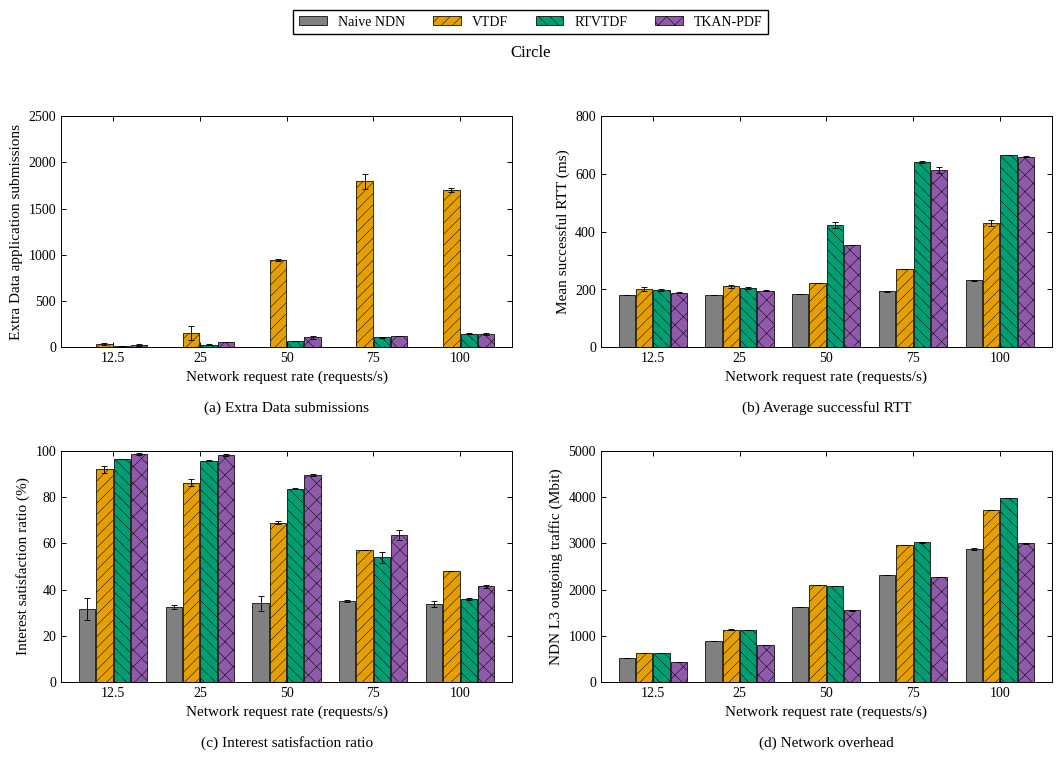

Write Python code to recreate this figure. (Note: this script raises an exception after producing the figure.)
#!/usr/bin/env python3
# -*- coding: utf-8 -*-
"""12_请求速率_圆圈：单场景四指标图，只使用本文件内嵌数值。

来源：paper-figures-followup-20261026/figures-paper-20261026/source-tables/aggregate.json。
数值已与 paper-editable-20261028 的对应单图逐项核对。
只需要 numpy / matplotlib，不读取其他脚本、原始数据或模型，不启动仿真或训练。
"""

from pathlib import Path
import math
import matplotlib
matplotlib.use("Agg")
import matplotlib.pyplot as plt
from matplotlib.patches import Patch
from matplotlib.ticker import MaxNLocator
import numpy as np

# ========= 可编辑的外观参数 =========
FONT_FAMILY = "Liberation Serif"
FONT_SIZE = 11
FIGSIZE = (10.8, 7.7)
DPI = 300
ALGORITHMS = ("Naive NDN", "VTDF", "RTVTDF", "TKAN-PDF")
COLORS = ("#808080", "#E69F00", "#009E73", "#8E5AA9")
HATCHES = ("", "///", "\\\\\\", "xx")
GROUP_WIDTH = 0.8
LEGEND_COLUMNS = 4
# 内部X位置为0、1、2……，刻度标签取自末尾DATA["xlabels"]。
X_LIM = None
# 指标依次为额外Data应用提交、成功RTT、兴趣满足率、NDN L3网络负载。
# None自动覆盖完整柱高与SD端点；也可将某项改为(lower, upper)及刻度列表。
Y_LIMS = (None, None, None, None)
Y_TICKS = (None, None, None, None)
FIGURE_ID = '12_请求速率_圆圈'
SCENE = 'circle'
SCENE_LABEL = 'Circle'
SCAN = 'rate'
SOURCE_SCAN = 'interest'
METRICS = ('extra_data_app_attempts', 'mean_success_rtt_ms', 'isr_percent', 'network_mbit')
RELATED_FIGURES = ()
MEASUREMENT_SECONDS = 120


def setup_style():
    """衬线字体、固定四算法颜色、黑边纹理及向内刻度。"""
    plt.rcParams.update({
        "font.family": "serif", "font.serif": [FONT_FAMILY], "font.size": FONT_SIZE,
        "axes.labelsize": FONT_SIZE, "axes.titlesize": FONT_SIZE + 1,
        "axes.linewidth": .7, "axes.grid": False,
        "xtick.labelsize": FONT_SIZE - 1, "ytick.labelsize": FONT_SIZE - 1,
        "xtick.direction": "in", "ytick.direction": "in",
        "xtick.top": True, "ytick.right": True,
        "xtick.major.width": .7, "ytick.major.width": .7,
        "legend.fontsize": FONT_SIZE - 1, "legend.frameon": True,
        "legend.fancybox": False, "legend.edgecolor": "black", "legend.framealpha": 1,
        "hatch.linewidth": .35, "pdf.fonttype": 42, "ps.fonttype": 42,
        "svg.fonttype": "path", "savefig.facecolor": "white"})


def automatic_y_limits(series, percent=False):
    """覆盖完整均值±SD；保留负误差端点，百分比至少展示0～100。"""
    endpoints = [0.0]
    for item in series:
        for point in item["points"]:
            mean, sd = point["estimate"], point["run_sd"]
            if mean is None:
                continue
            error = sd if sd is not None else 0.0
            endpoints.extend((mean - error, mean + error))
    lower, upper = min(endpoints), max(endpoints)
    if percent and lower >= 0 and upper <= 100:
        return (0.0, 100.0)
    upper = max(100.0, upper) if percent else upper
    span = upper - lower
    if span <= 0:
        return (0.0, 1.0)
    lower = lower - span * .06 if lower < 0 else 0.0
    upper += span * .08
    target = (upper - lower) / 5.0
    magnitude = 10.0 ** math.floor(math.log10(target))
    step = next(value * magnitude for value in (1, 2, 2.5, 5, 10)
                if value * magnitude >= target)
    return (math.floor(lower / step) * step, math.ceil(upper / step) * step)


def validate_data():
    """手工编辑后，错误维度、非有限值或负SD明确报错，None保持缺失语义。"""
    if len(DATA["panels"]) != 4 or tuple(p["metric"] for p in DATA["panels"]) != METRICS:
        raise ValueError("DATA must contain the four metrics in METRICS order")
    count = len(DATA["xlabels"])
    if not count:
        raise ValueError("DATA must include at least one x label")
    for panel in DATA["panels"]:
        if [item["strategy"] for item in panel["series"]] != list(range(4)):
            raise ValueError("Each panel must retain all four strategies in order")
        for item in panel["series"]:
            if len(item["points"]) != count:
                raise ValueError("Point count must match xlabels")
            for point in item["points"]:
                for key in ("estimate", "run_sd"):
                    value = point[key]
                    if value is not None and not math.isfinite(value):
                        raise ValueError(key + " must be finite or None")
                if point["run_sd"] is not None and point["run_sd"] < 0:
                    raise ValueError("run_sd must not be negative")


def draw_bars(ax, panel):
    positions = np.arange(len(DATA["xlabels"]), dtype=float)
    width = GROUP_WIDTH / len(ALGORITHMS)
    for item in panel["series"]:
        strategy = item["strategy"]
        x = positions + (strategy - 1.5) * width
        points = item["points"]
        present = [i for i, point in enumerate(points) if point["estimate"] is not None]
        ax.bar(x[present], [points[i]["estimate"] for i in present],
               width=width * .94, color=COLORS[strategy], edgecolor="black",
               linewidth=.55, hatch=HATCHES[strategy], label=ALGORITHMS[strategy], zorder=2)
        with_sd = [i for i in present if points[i]["run_sd"] is not None]
        if with_sd:
            ax.errorbar(x[with_sd], [points[i]["estimate"] for i in with_sd],
                        yerr=[points[i]["run_sd"] for i in with_sd], fmt="none",
                        ecolor="black", elinewidth=.65, capsize=2, capthick=.65, zorder=3)
        for i, point in enumerate(points):
            if point["estimate"] is None:
                ax.text(x[i], .015, "N/A", transform=ax.get_xaxis_transform(),
                        ha="center", va="bottom", rotation=90, fontsize=7)
    ax.set_xticks(positions)
    ax.set_xticklabels(["{:g}".format(value) for value in DATA["xlabels"]])


def draw():
    """创建2×2图；不保存、不更新其他图片。"""
    validate_data()
    setup_style()
    fig, axes = plt.subplots(2, 2, figsize=FIGSIZE)
    for index, (ax, panel) in enumerate(zip(axes.flat, DATA["panels"])):
        draw_bars(ax, panel)
        ax.set_xlim(X_LIM if X_LIM is not None else (-.6, len(DATA["xlabels"]) - .4))
        limits = Y_LIMS[index]
        if limits is None:
            limits = automatic_y_limits(panel["series"], panel["metric"] == "isr_percent")
        ax.set_ylim(limits)
        if Y_TICKS[index] is None:
            ax.yaxis.set_major_locator(MaxNLocator(nbins=5, min_n_ticks=3))
        else:
            ax.set_yticks(Y_TICKS[index])
        ax.set_ylabel(panel["ylabel"])
        ax.set_xlabel(DATA["xlabel"] + "\n\n({}) {}".format("abcd"[index], panel["title"]))
        ax.tick_params(direction="in", top=True, right=True, width=.7)
        ax.grid(False)
        for spine in ax.spines.values():
            spine.set_color("black")
            spine.set_linewidth(.7)
    handles = [Patch(facecolor=COLORS[i], edgecolor="black", linewidth=.55,
                     hatch=HATCHES[i], label=name) for i, name in enumerate(ALGORITHMS)]
    fig.legend(handles=handles, loc="upper center", ncol=LEGEND_COLUMNS,
               bbox_to_anchor=(.5, .995))
    fig.suptitle(SCENE_LABEL, y=.94, fontsize=FONT_SIZE + 1)
    fig.tight_layout(rect=(0, 0, 1, .925), pad=1.25, w_pad=2.4, h_pad=2.0)
    return fig


def save(fig):
    """仅覆盖本脚本旁同名PNG/SVG/PDF，三个格式渲染成功后替换。"""
    folder = Path(__file__).resolve().parent
    temporary = []
    try:
        for extension in ("png", "svg", "pdf"):
            target = folder / (FIGURE_ID + "." + extension)
            pending = folder / ("." + FIGURE_ID + ".pending." + extension)
            temporary.append((pending, target))
            fig.savefig(pending, format=extension, dpi=DPI, bbox_inches="tight")
        for pending, target in temporary:
            pending.replace(target)
    finally:
        plt.close(fig)
        for pending, _ in temporary:
            if pending.exists():
                pending.unlink()
    print("已更新：" + FIGURE_ID + "（PNG / SVG / PDF）", flush=True)


def main():
    save(draw())


# ========= 完整绘图数值：可直接编辑 =========
# estimate保留26图集的原中心值；run_sd是样本标准差，不是置信区间。
# 成功RTT仍按成功请求数加权，不重算为每轮均值的简单平均。
# None不可评价，0为真实零；每个points依次对应xlabels。
# 请求速率图仅把横轴由请求总数K换成全网K/120，不改变任何纵轴值。
DATA = {'scene': 'circle',
 'source_scan': 'interest',
 'source_xlabels': [1500, 3000, 6000, 9000, 12000],
 'xlabels': [12.5, 25.0, 50.0, 75.0, 100.0],
 'xlabel': 'Network request rate (requests/s)',
 'panels': [{'metric': 'extra_data_app_attempts',
             'title': 'Extra Data submissions',
             'ylabel': 'Extra Data application submissions',
             'series': [{'strategy': 0,
                         'points': [{'estimate': 0.0, 'run_sd': 0.0},
                                    {'estimate': 0.0, 'run_sd': 0.0},
                                    {'estimate': 0.0, 'run_sd': 0.0},
                                    {'estimate': 0.0, 'run_sd': 0.0},
                                    {'estimate': 0.0, 'run_sd': 0.0}]},
                        {'strategy': 1,
                         'points': [{'estimate': 33.0, 'run_sd': 11.313708498984761},
                                    {'estimate': 150.0, 'run_sd': 76.36753236814714},
                                    {'estimate': 939.5, 'run_sd': 10.606601717798213},
                                    {'estimate': 1793.5, 'run_sd': 77.07463914933368},
                                    {'estimate': 1700.0, 'run_sd': 22.627416997969522}]},
                        {'strategy': 2,
                         'points': [{'estimate': 17.0, 'run_sd': 1.4142135623730951},
                                    {'estimate': 29.0, 'run_sd': 5.656854249492381},
                                    {'estimate': 69.0, 'run_sd': 2.8284271247461903},
                                    {'estimate': 106.5, 'run_sd': 2.1213203435596424},
                                    {'estimate': 144.5, 'run_sd': 4.949747468305833}]},
                        {'strategy': 3,
                         'points': [{'estimate': 25.0, 'run_sd': 8.48528137423857},
                                    {'estimate': 58.5, 'run_sd': 0.7071067811865476},
                                    {'estimate': 107.0, 'run_sd': 16.97056274847714},
                                    {'estimate': 119.0, 'run_sd': 0.0},
                                    {'estimate': 139.5, 'run_sd': 12.020815280171307}]}]},
            {'metric': 'mean_success_rtt_ms',
             'title': 'Average successful RTT',
             'ylabel': 'Mean successful RTT (ms)',
             'series': [{'strategy': 0,
                         'points': [{'estimate': 179.1120908192389, 'run_sd': 0.019024263379173532},
                                    {'estimate': 180.0280749068451, 'run_sd': 0.10074646295366001},
                                    {'estimate': 184.45841150294262, 'run_sd': 1.2267046003615982},
                                    {'estimate': 193.06617642261998, 'run_sd': 2.8546798922649805},
                                    {'estimate': 230.99233282324664,
                                     'run_sd': 1.1862789392346773}]},
                        {'strategy': 1,
                         'points': [{'estimate': 202.17214455615942, 'run_sd': 6.41724301907696},
                                    {'estimate': 210.23948895131375, 'run_sd': 4.206442120423163},
                                    {'estimate': 222.80356390122262, 'run_sd': 0.918591133756543},
                                    {'estimate': 270.6780401792269, 'run_sd': 1.473200384702008},
                                    {'estimate': 429.7494360103986, 'run_sd': 11.446864840673905}]},
                        {'strategy': 2,
                         'points': [{'estimate': 197.66451368431984, 'run_sd': 2.9298621220627994},
                                    {'estimate': 205.56995134986946, 'run_sd': 3.8516829411530003},
                                    {'estimate': 423.0756051189195, 'run_sd': 10.033880033929238},
                                    {'estimate': 639.9227667516495, 'run_sd': 3.7930912986327905},
                                    {'estimate': 665.0484258399214, 'run_sd': 1.0734359086138765}]},
                        {'strategy': 3,
                         'points': [{'estimate': 188.79083130953993, 'run_sd': 2.3950188898721407},
                                    {'estimate': 196.29267709501954, 'run_sd': 1.9573648216687076},
                                    {'estimate': 353.5198827994037, 'run_sd': 0.6472091483970368},
                                    {'estimate': 613.2715728700506, 'run_sd': 11.259949627630622},
                                    {'estimate': 659.3066480433995,
                                     'run_sd': 1.6768379148534005}]}]},
            {'metric': 'isr_percent',
             'title': 'Interest satisfaction ratio',
             'ylabel': 'Interest satisfaction ratio (%)',
             'series': [{'strategy': 0,
                         'points': [{'estimate': 31.53333333333333, 'run_sd': 4.714045207910318},
                                    {'estimate': 32.38333333333333, 'run_sd': 0.8249579113843063},
                                    {'estimate': 33.983333333333334, 'run_sd': 3.064129385141705},
                                    {'estimate': 35.07222222222222, 'run_sd': 0.3378399065669036},
                                    {'estimate': 33.80416666666667, 'run_sd': 1.4318912319027628}]},
                        {'strategy': 1,
                         'points': [{'estimate': 92.0, 'run_sd': 1.4142135623730951},
                                    {'estimate': 86.26666666666667, 'run_sd': 1.3670731102939946},
                                    {'estimate': 68.84166666666667, 'run_sd': 0.6481812160876619},
                                    {'estimate': 56.91111111111111, 'run_sd': 0.03142696805273533},
                                    {'estimate': 48.083333333333336, 'run_sd': 0.0}]},
                        {'strategy': 2,
                         'points': [{'estimate': 96.3, 'run_sd': 0.04714045207910049},
                                    {'estimate': 95.75, 'run_sd': 0.2592724864350728},
                                    {'estimate': 83.6, 'run_sd': 0.30641293851416324},
                                    {'estimate': 53.888888888888886, 'run_sd': 2.5141574442188315},
                                    {'estimate': 36.05, 'run_sd': 0.49497474683058024}]},
                        {'strategy': 3,
                         'points': [{'estimate': 98.53333333333333, 'run_sd': 0.377123616632824},
                                    {'estimate': 98.05, 'run_sd': 0.3535533905932738},
                                    {'estimate': 89.44166666666666, 'run_sd': 0.38890872965259915},
                                    {'estimate': 63.7, 'run_sd': 2.089893375506907},
                                    {'estimate': 41.37916666666666,
                                     'run_sd': 0.6894291116568848}]}]},
            {'metric': 'network_mbit',
             'title': 'Network overhead',
             'ylabel': 'NDN L3 outgoing traffic (Mbit)',
             'series': [{'strategy': 0,
                         'points': [{'estimate': 513.50954, 'run_sd': 0.6832744542334762},
                                    {'estimate': 882.303692, 'run_sd': 0.7700505984206599},
                                    {'estimate': 1614.9243040000001, 'run_sd': 1.8592722273061661},
                                    {'estimate': 2313.082244, 'run_sd': 2.612499341188946},
                                    {'estimate': 2877.582612, 'run_sd': 12.692583692861426}]},
                        {'strategy': 1,
                         'points': [{'estimate': 635.302068, 'run_sd': 1.353804015842788},
                                    {'estimate': 1130.1006360000001, 'run_sd': 10.208783442702678},
                                    {'estimate': 2103.546708, 'run_sd': 1.9172493265093038},
                                    {'estimate': 2972.678296, 'run_sd': 0.004797012403677334},
                                    {'estimate': 3723.7034519999997,
                                     'run_sd': 0.7193538706369684}]},
                        {'strategy': 2,
                         'points': [{'estimate': 635.4385239999999, 'run_sd': 0.22596304299599015},
                                    {'estimate': 1126.459612, 'run_sd': 1.424582576212442},
                                    {'estimate': 2075.43976, 'run_sd': 4.41432621359137},
                                    {'estimate': 3021.655336, 'run_sd': 6.7539332489304496},
                                    {'estimate': 3978.369388, 'run_sd': 0.15356662231104645}]},
                        {'strategy': 3,
                         'points': [{'estimate': 424.07268, 'run_sd': 1.2555161732578508},
                                    {'estimate': 804.772808, 'run_sd': 0.5377179375397453},
                                    {'estimate': 1546.6123360000001, 'run_sd': 1.2909846494021717},
                                    {'estimate': 2273.2924439999997, 'run_sd': 2.787284823789644},
                                    {'estimate': 2996.8277319999997,
                                     'run_sd': 5.165052997895917}]}]}]}


if __name__ == "__main__":
    main()
